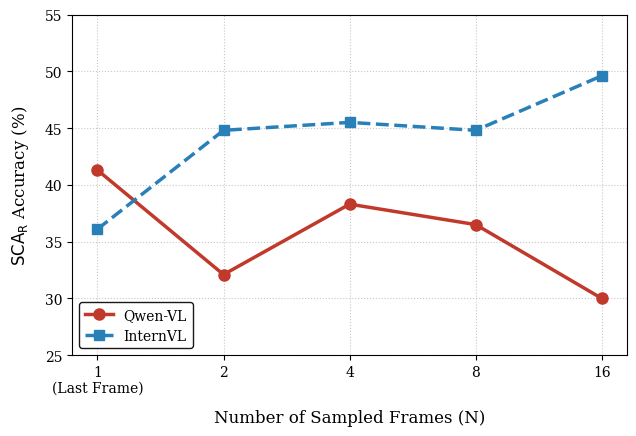

The matplotlib source for this figure:
import matplotlib.pyplot as plt
import os

def plot_temporal_dilution_trend(save_path):
    # ================= 提取的实验数据 =================
    # 横坐标：帧数 N
    frames = ['1\n(Last Frame)', '2', '4', '8', '16']
    
    # 纵坐标：Qwen 和 InternVL 的 SCA_R 准确率 (%)
    qwen_scar = [41.3, 32.1, 38.3, 36.5, 30.0]
    internvl_scar = [36.1, 44.8, 45.5, 44.8, 49.6]

    # ================= ECCV 全局学术字体设置 =================
    plt.rcParams.update({
        "font.family": "serif",
        "font.size": 11,
        "axes.labelsize": 12,
        "axes.titlesize": 13,
        "legend.fontsize": 10,
        "xtick.labelsize": 10,
        "ytick.labelsize": 10
    })

    # 创建画布 (黄金比例 4:3)
    fig, ax = plt.subplots(figsize=(6.5, 4.5))

    # ================= 绘制两条核心趋势线 =================
    # 1. Qwen 曲线：使用显眼的砖红色实线 + 圆形标记，突出“衰退”
    ax.plot(frames, qwen_scar, marker='o', markersize=8, linestyle='-', 
            linewidth=2.5, color='#c0392b', label='Qwen-VL', zorder=3)
    
    # 2. InternVL 曲线：使用稳重的深蓝色虚线 + 方块标记，突出“饱和/震荡”
    ax.plot(frames, internvl_scar, marker='s', markersize=7, linestyle='--', 
            linewidth=2.5, color='#2980b9', label='InternVL', zorder=3)

    # ================= 图表修饰 =================
    # 设置标签
    ax.set_xlabel('Number of Sampled Frames (N)', labelpad=10)
    ax.set_ylabel(r'$\mathrm{SCA}_\mathrm{R}$ Accuracy (%)', labelpad=10)
    
    # 设置 Y 轴范围，留出一点上下边距让图形更舒展
    ax.set_ylim(25, 55)
    
    # 开启精致的虚线网格，方便审稿人对齐数值
    ax.grid(True, linestyle=':', alpha=0.7, zorder=0)
    
    # 添加图例
    ax.legend(loc='lower left', framealpha=0.9, edgecolor='black')

    # ================= 保存输出 =================
    plt.tight_layout()
    os.makedirs(os.path.dirname(save_path), exist_ok=True)
    plt.savefig(save_path, format='pdf', dpi=1200, bbox_inches='tight')
    print(f"\n🎉 完美趋势折线图已保存至: {save_path}")

if __name__ == "__main__":
    SAVE_PATH = "final_results/temporal_dilution_trend.pdf"
    plot_temporal_dilution_trend(SAVE_PATH)
